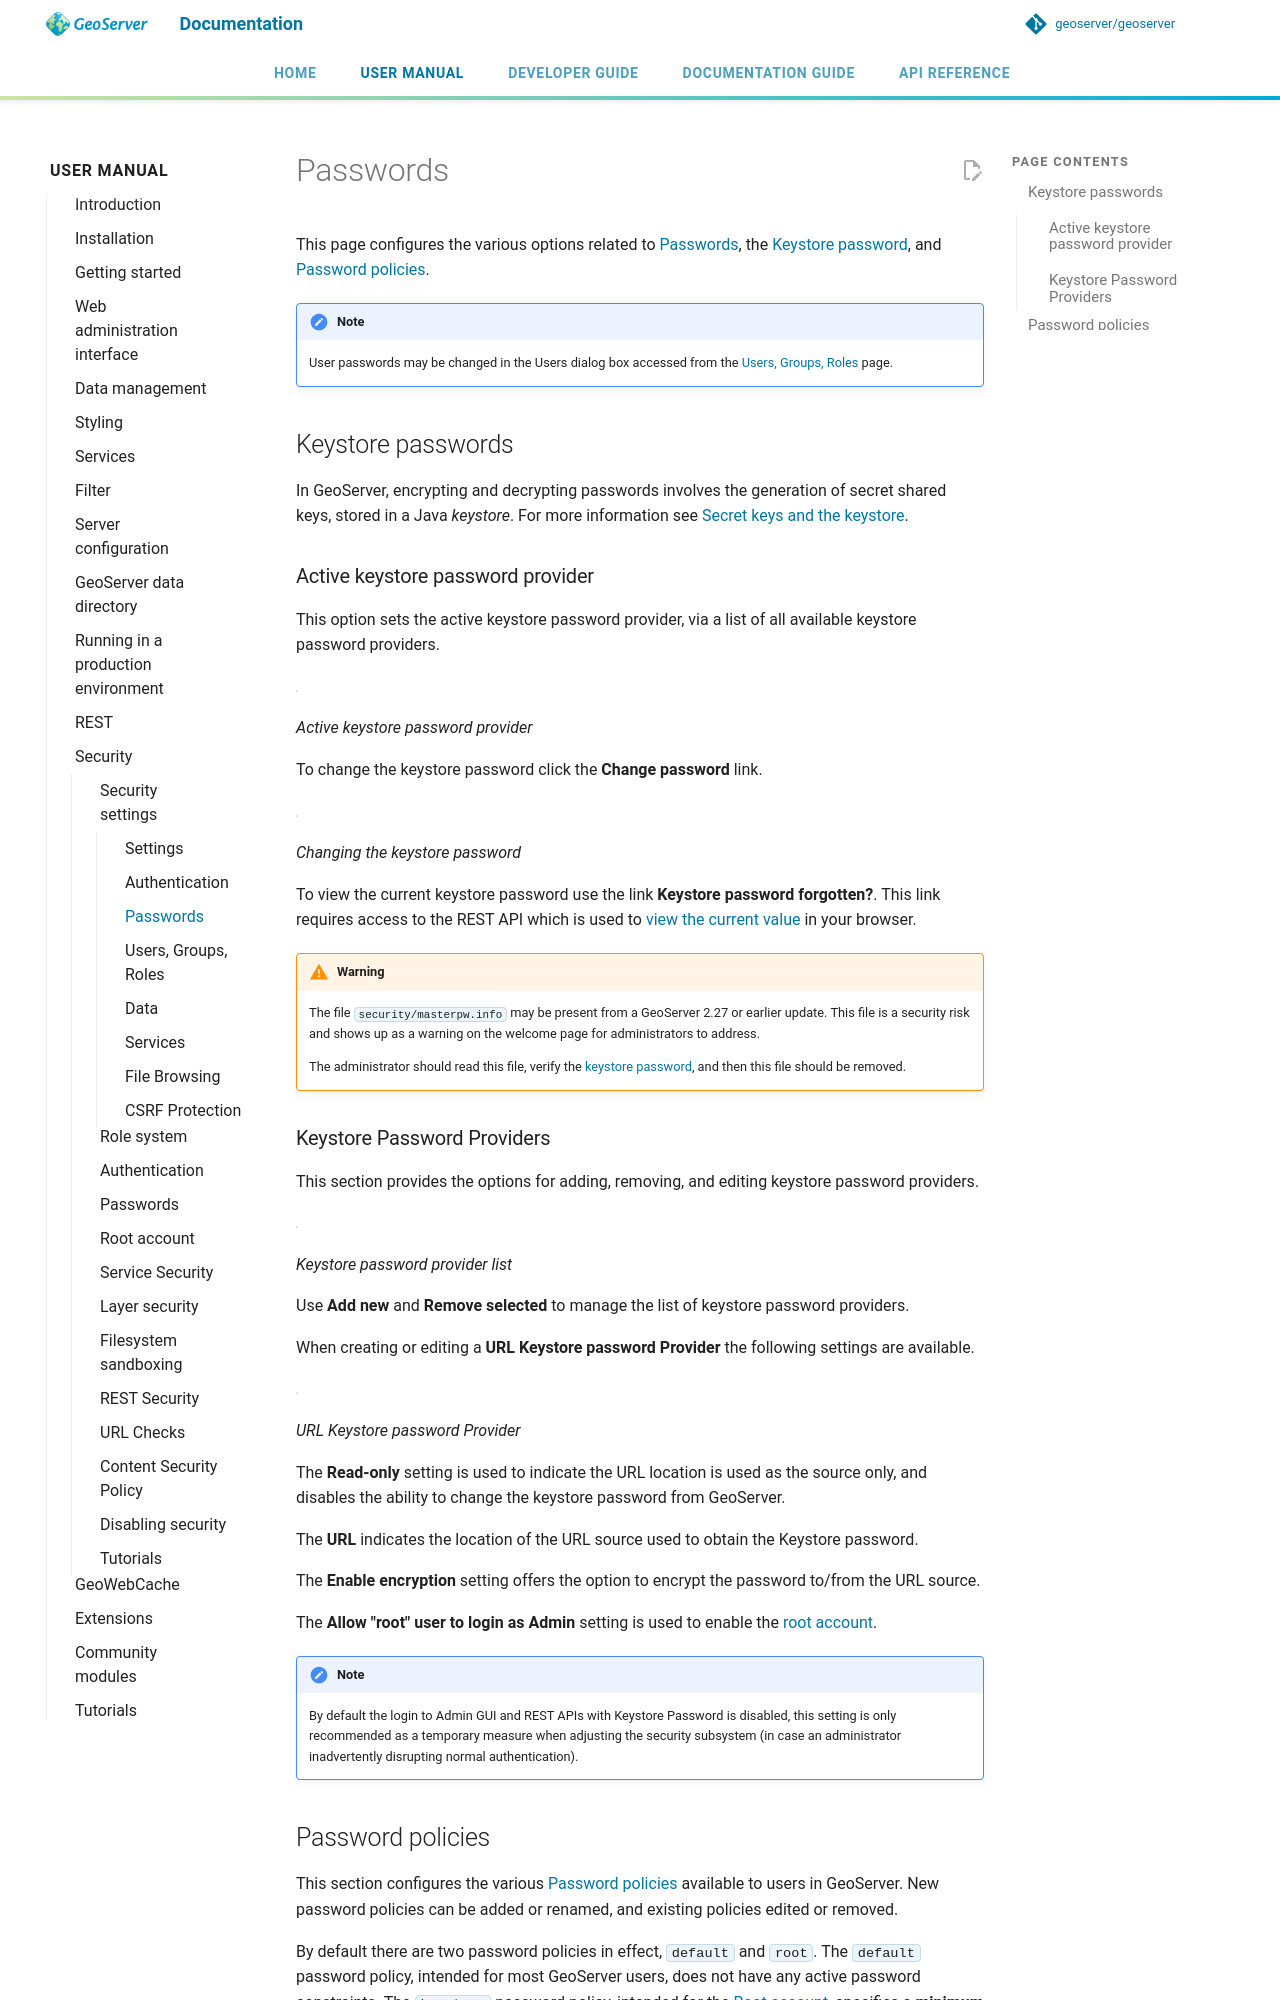

repository: petersmythe/geoserver · page: latest/en/user/security/webadmin/passwords/index.html · generator: mkdocs

# Passwords

This page configures the various options related to [Passwords](../passwd.md), the [Keystore password](../passwd.md#security_master_passwd), and [Password policies](../passwd.md#security_passwd_policy).

!!! note
    User passwords may be changed in the Users dialog box accessed from the [Users, Groups, Roles](ugr.md) page.

## Keystore passwords {: #security_webadmin_masterpasswordprovider }

In GeoServer, encrypting and decrypting passwords involves the generation of secret shared keys, stored in a Java *keystore*. For more information see [Secret keys and the keystore](../passwd.md#security_passwd_keystore).

### Active keystore password provider

This option sets the active keystore password provider, via a list of all available keystore password providers.

![](images/passwd_activemaster.png)

*Active keystore password provider*

To change the keystore password click the **Change password** link.

![](images/passwd_changemaster.png)

*Changing the keystore password*

To view the current keystore password use the link **Keystore password forgotten?**. This link requires access to the REST API which is used to [view the current value](../../rest/security.md#rest_security_keystore) in your browser.

!!! warning
    The file `security/masterpw.info` may be present from a GeoServer 2.27 or earlier update. This file is a security risk and shows up as a warning on the welcome page for administrators to address.
    
    The administrator should read this file, verify the [keystore password](../../rest/security.md#rest_security_keystore), and then this file should be removed.

### Keystore Password Providers {: #security_webadmin_passwd_keystore }

This section provides the options for adding, removing, and editing keystore password providers.

![](images/passwd_masterprovider.png)

*Keystore password provider list*

Use **Add new** and **Remove selected** to manage the list of keystore password providers.

When creating or editing a **URL Keystore password Provider** the following settings are available.

![](images/keystore-provider.png)

*URL Keystore password Provider*

The **Read-only** setting is used to indicate the URL location is used as the source only, and disables the ability to change the keystore password from GeoServer.

The **URL** indicates the location of the URL source used to obtain the Keystore password.

The **Enable encryption** setting offers the option to encrypt the password to/from the URL source.

The **Allow "root" user to login as Admin** setting is used to enable the [root account](../root.md).

!!! note
    By default the login to Admin GUI and REST APIs with Keystore Password is disabled, this setting is only recommended as a temporary measure when adjusting the security subsystem (in case an administrator inadvertently disrupting normal authentication).
